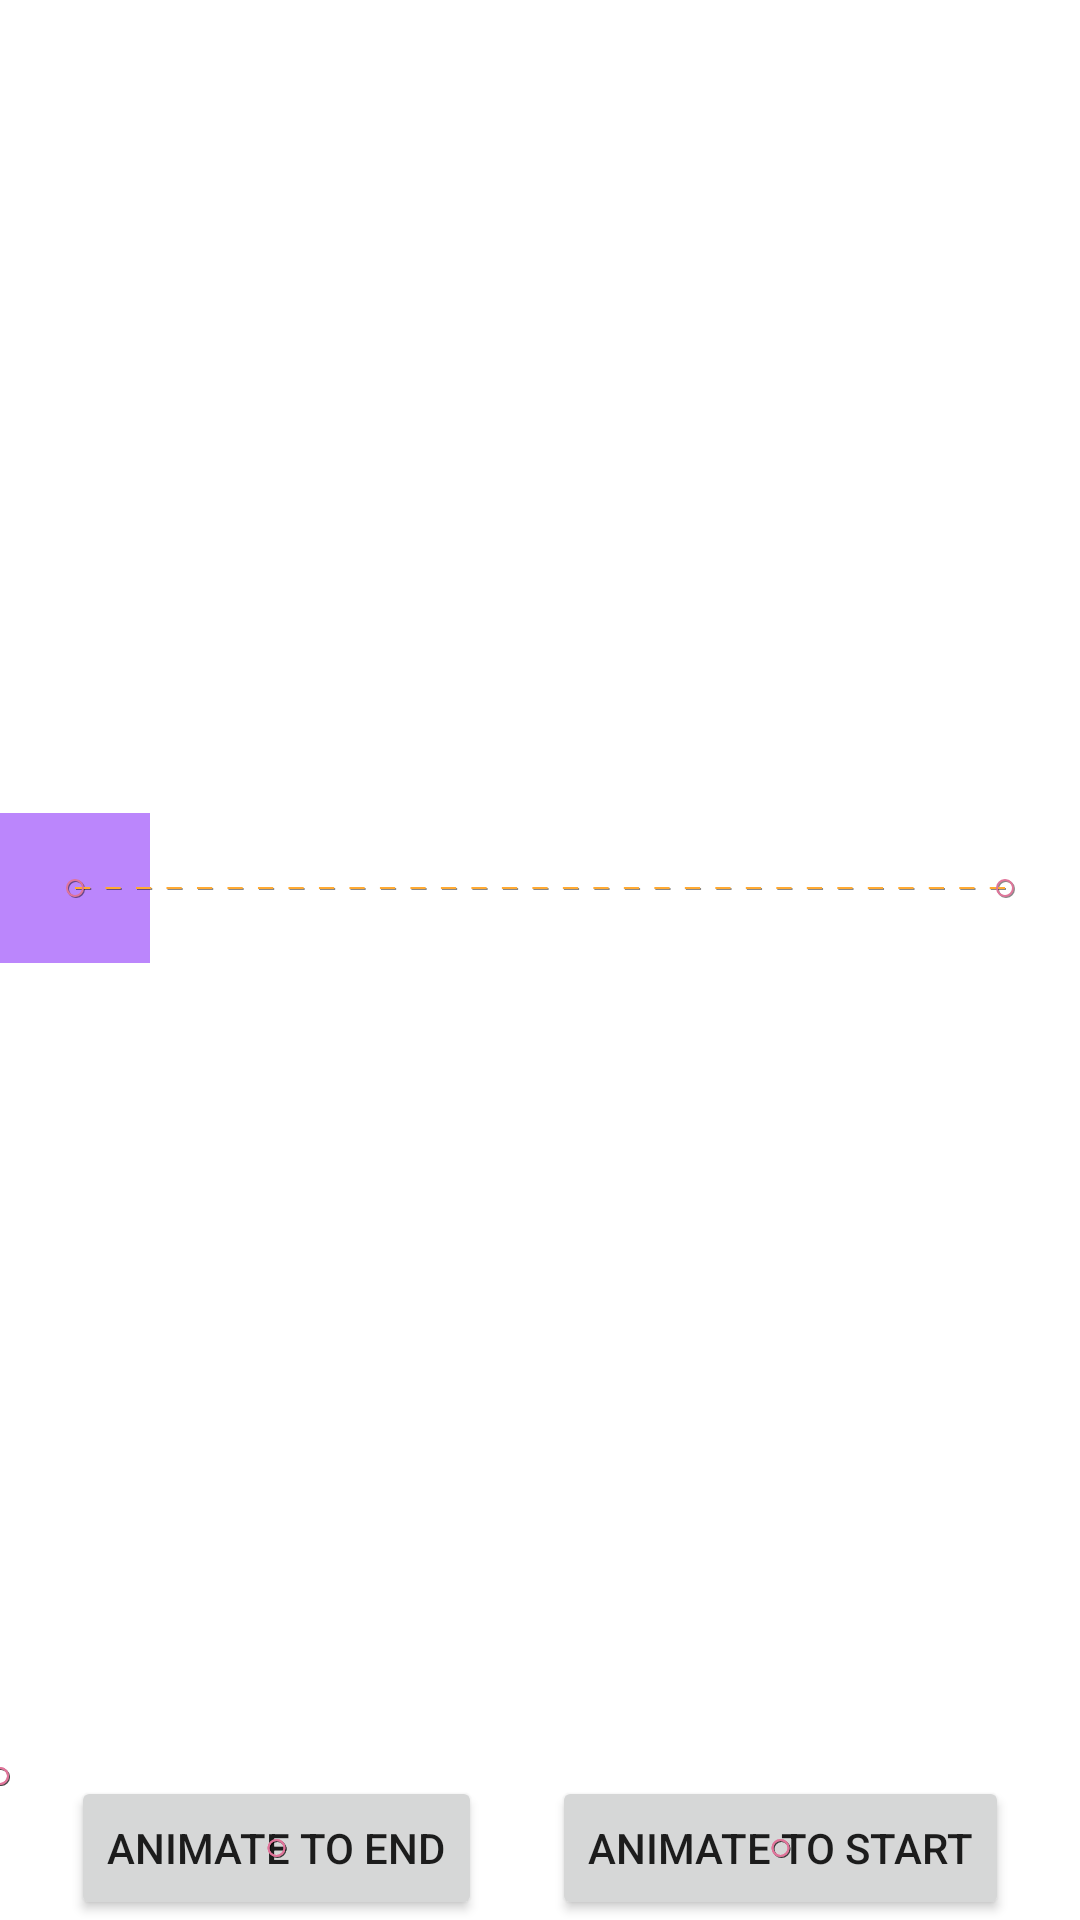

Write the Android layout XML for this screen, with the resource values it uses.
<!-- AndroidManifest.xml: application theme Theme.MotionLayoutSamples -->
<!-- res/layout/activity_position_animation.xml -->
<?xml version="1.0" encoding="utf-8"?>
<androidx.constraintlayout.motion.widget.MotionLayout xmlns:android="http://schemas.android.com/apk/res/android"
    xmlns:app="http://schemas.android.com/apk/res-auto"
    xmlns:tools="http://schemas.android.com/tools"
    android:id="@+id/motionLayout"
    android:layout_width="match_parent"
    android:layout_height="match_parent"
    app:showPaths="true"
    app:layoutDescription="@xml/activity_position_animation_scene"
    tools:context=".PositionAnimationActivity">

    <View
        android:id="@+id/view"
        android:layout_width="50dp"
        android:layout_height="50dp"
        android:background="@color/purple_200"
        app:layout_constraintBottom_toTopOf="@id/barrierAnimateButtons"
        app:layout_constraintStart_toStartOf="parent"
        app:layout_constraintTop_toTopOf="parent" />

    <androidx.constraintlayout.widget.Barrier
        android:id="@+id/barrierAnimateButtons"
        android:layout_width="wrap_content"
        android:layout_height="wrap_content"
        app:barrierDirection="top"
        app:constraint_referenced_ids="btnAnimateToStart,btnAnimateToEnd" />

    <Button
        android:id="@+id/btnAnimateToEnd"
        android:layout_width="wrap_content"
        android:layout_height="wrap_content"
        android:text="@string/animate_to_end"
        app:layout_constraintBottom_toBottomOf="parent"
        app:layout_constraintEnd_toStartOf="@id/btnAnimateToStart"
        app:layout_constraintStart_toStartOf="parent" />

    <Button
        android:id="@+id/btnAnimateToStart"
        android:layout_width="wrap_content"
        android:layout_height="wrap_content"
        android:text="@string/animate_to_start"
        app:layout_constraintBottom_toBottomOf="parent"
        app:layout_constraintEnd_toEndOf="parent"
        app:layout_constraintStart_toEndOf="@id/btnAnimateToEnd" />


</androidx.constraintlayout.motion.widget.MotionLayout>
<!-- resources referenced by this layout -->
<resources>
  <string name="animate_to_end">Animate to End</string>
  <string name="animate_to_start">Animate To Start</string>
  <style name="Theme.MotionLayoutSamples" parent="Theme.MaterialComponents.DayNight.DarkActionBar">
          
          <item name="colorPrimary">@color/purple_500</item>
          <item name="colorPrimaryVariant">@color/purple_700</item>
          <item name="colorOnPrimary">@color/white</item>
          
          <item name="colorSecondary">@color/teal_200</item>
          <item name="colorSecondaryVariant">@color/teal_700</item>
          <item name="colorOnSecondary">@color/black</item>
          
          <item name="android:statusBarColor" tools:targetApi="l">?attr/colorPrimaryVariant</item>
          
      </style>
  <!-- not gathered from this repository: default colours our renderer supplied (Android Studio template values) -->
  <color name="purple_200">#FFBB86FC</color>
  <color name="purple_500">#FF6200EE</color>
  <color name="purple_700">#FF3700B3</color>
  <color name="teal_200">#FF03DAC5</color>
  <color name="teal_700">#FF018786</color>
  <color name="black">#FF000000</color>
  <color name="white">#FFFFFFFF</color>
</resources>
